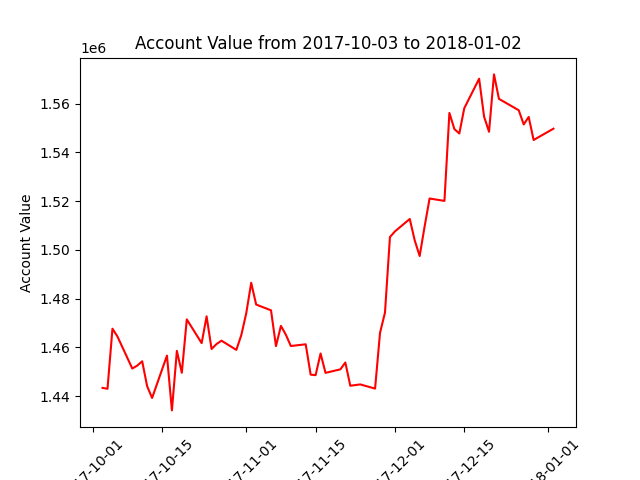

The file beside this chart, header and first rows:
datadate, account_value
20171003, 1443431
20171004, 1443053
20171005, 1467688
20171006, 1464524
20171009, 1451371
20171010, 1452550
20171011, 1454336
20171012, 1444105
20171013, 1439303
20171016, 1456668
20171017, 1434199
20171018, 1458600
20171019, 1449628
20171020, 1471507
20171023, 1461782
20171024, 1472746
20171025, 1459369
20171026, 1461389
20171027, 1462787
20171030, 1459005
20171031, 1465043
20171101, 1474001
20171102, 1486509
20171103, 1477588
20171106, 1475224
20171107, 1460540
20171108, 1468845
20171109, 1465196
20171110, 1460596
20171113, 1461297
20171114, 1448857
20171115, 1448647
20171116, 1457517
20171117, 1449586
20171120, 1451036
20171121, 1453827
20171122, 1444299
20171124, 1444851
20171127, 1443141
20171128, 1466003
20171129, 1474285
20171130, 1505242
20171201, 1507565
20171204, 1512669
20171205, 1503911
20171206, 1497484
20171207, 1509606
20171208, 1521060
20171211, 1520075
20171212, 1556143
20171213, 1549543
20171214, 1547704
20171215, 1558058
20171218, 1570166
20171219, 1554593
20171220, 1548412
20171221, 1571934
20171222, 1561907
20171226, 1557231
20171227, 1551414
... 3 more rows
